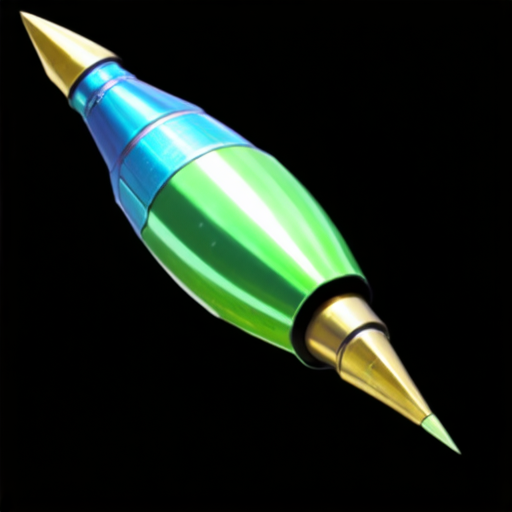
Generation parameters embedded in this image by ComfyUI (PNG 'prompt' text chunk: the API-format workflow graph, JSON):
{"3":{"inputs":{"seed":948385681004207,"steps":20,"cfg":8.0,"sampler_name":"euler","scheduler":"normal","denoise":1.0,"model":["4",0],"positive":["6",0],"negative":["7",0],"latent_image":["5",0]},"class_type":"KSampler"},"4":{"inputs":{"ckpt_name":"sd3.5_medium_incl_clips_t5xxlfp8scaled.safetensors"},"class_type":"CheckpointLoaderSimple"},"5":{"inputs":{"width":512,"height":512,"batch_size":1},"class_type":"EmptyLatentImage"},"6":{"inputs":{"text":"picture of an metallic or other material alien projectile,random coloring","clip":["4",1]},"class_type":"CLIPTextEncode"},"7":{"inputs":{"text":"text, watermark","clip":["4",1]},"class_type":"CLIPTextEncode"},"8":{"inputs":{"samples":["3",0],"vae":["4",2]},"class_type":"VAEDecode"},"9":{"inputs":{"filename_prefix":"Test1","images":["8",0]},"class_type":"SaveImage"}}